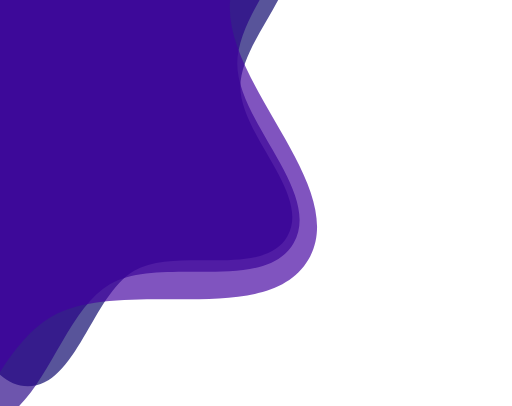
t = 0.00 s
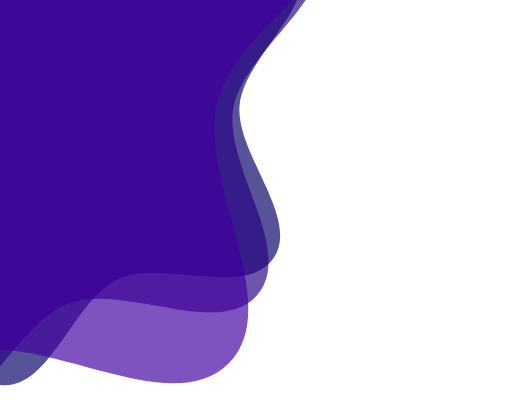
t = 1.67 s
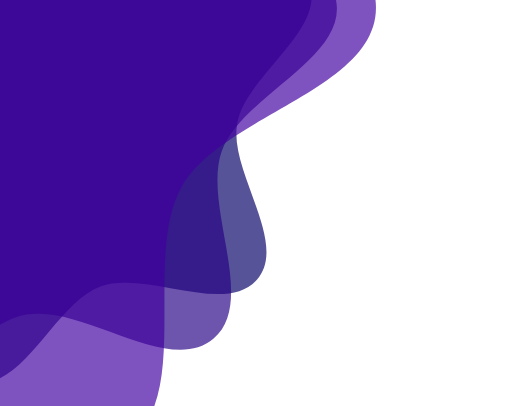
t = 3.33 s
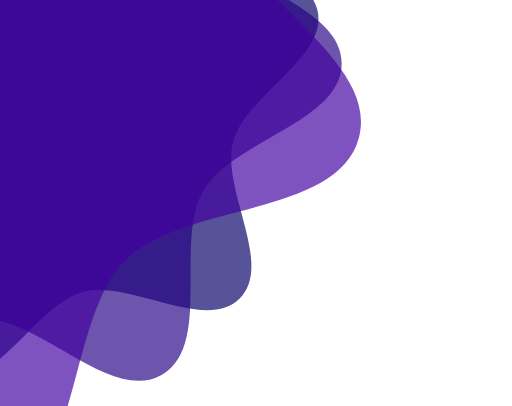
t = 5.00 s
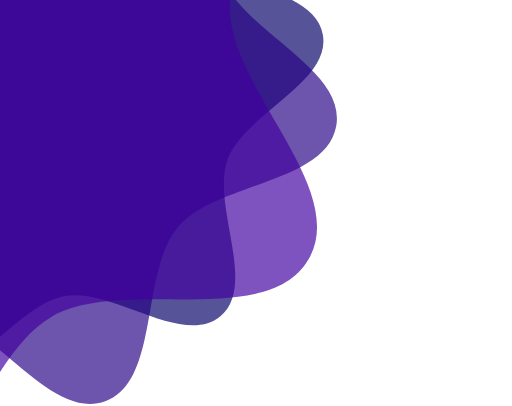
t = 6.67 s
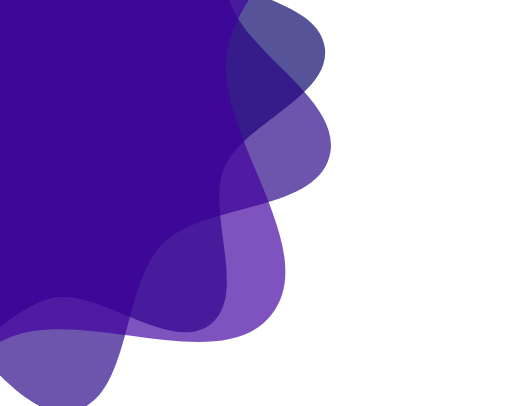
t = 7.50 s

The animated SVG that drew these frames (rendered in a browser with its animation timeline set to each time). Animation: 3 SMIL elements (animateTransform=3); frames cover the first 7.50 s, repeats indefinitely.

<?xml version="1.0" encoding="utf-8"?>
<svg xmlns="http://www.w3.org/2000/svg" xmlns:xlink="http://www.w3.org/1999/xlink" style="margin: auto; background: none; display: block; z-index: 1; position: relative; shape-rendering: auto;" width="290" height="230" preserveAspectRatio="xMidYMid" viewBox="0 0 290 230">
<g transform=""><g transform="translate(15.804053992686676,49.17137753776571) scale(100)" opacity="0.67">
  <path d="M1.2035 0 C1.2035 0.2754999999999999 1.6069620975203 0.6096600012573871 1.4692120975203002 0.8482499999999998 S0.8403399987426129 0.9045115734545719 0.6017500000000001 1.042261573454572 S0.2755 1.6965 1.0388066473767423e-16 1.6965 S-0.363160001257387 1.1800115734545717 -0.6017499999999998 1.042261573454572 S-1.3314620975202998 1.0868399987426132 -1.4692120975202998 0.8482500000000005 S-1.2035 0.2755000000000001 -1.2035 1.4738624227738397e-16 S-1.6069620975203003 -0.6096600012573867 -1.4692120975203005 -0.8482499999999995 S-0.8403399987426132 -0.9045115734545717 -0.6017500000000006 -1.0422615734545717 S-0.27550000000000024 -1.6965 -3.1164199421302266e-16 -1.6965 S0.36316000125738634 -1.1800115734545722 0.6017499999999992 -1.0422615734545724 S1.3314620975202995 -1.0868399987426134 1.4692120975202996 -0.8482500000000007 S1.2035 -0.2755000000000002 1.2035 -2.9477248455476794e-16" fill="#060068" stroke-width="0" transform="rotate(8.13593)">
    <animateTransform attributeName="transform" type="rotate" dur="20s" repeatCount="indefinite" values="0;60"></animateTransform>
  </path>
</g><g transform="translate(-10.035135208775984,36.00565304531885) scale(100)" opacity="0.67">
  <path d="M1.4442 0 C1.4442 0.3305999999999999 1.9283545170243603 0.7315920015088644 1.7630545170243603 1.0178999999999998 S1.0084079984911354 1.0854138881454862 0.7221000000000001 1.2507138881454862 S0.3306 2.0358 1.2465679768520908e-16 2.0358 S-0.43579200150886427 1.416013888145486 -0.7220999999999996 1.2507138881454862 S-1.5977545170243599 1.304207998491136 -1.76305451702436 1.0179000000000007 S-1.4442 0.33060000000000006 -1.4442 1.7686349073286075e-16 S-1.9283545170243603 -0.7315920015088639 -1.7630545170243606 -1.0178999999999994 S-1.0084079984911358 -1.085413888145486 -0.7221000000000006 -1.250713888145486 S-0.3306000000000003 -2.0358 -3.7397039305562725e-16 -2.0358 S0.4357920015088635 -1.4160138881454867 0.722099999999999 -1.250713888145487 S1.5977545170243597 -1.3042079984911361 1.7630545170243597 -1.017900000000001 S1.4442 -0.3306000000000002 1.4442 -3.537269814657215e-16" fill="#260184" stroke-width="0" transform="rotate(16.2719)">
    <animateTransform attributeName="transform" type="rotate" dur="10s" repeatCount="indefinite" values="0;60"></animateTransform>
  </path>
</g><g transform="translate(-72.0491892922864,4.407914263446386) scale(100)" opacity="0.67">
  <path d="M2.02188 0 C2.02188 0.46283999999999986 2.699696323834104 1.0242288021124102 2.468276323834104 1.4250599999999995 S1.4117711978875895 1.5195794434036807 1.0109400000000002 1.7509994434036806 S0.46284000000000003 2.8501199999999995 1.7451951675929268e-16 2.8501199999999995 S-0.61010880211241 1.9824194434036806 -1.0109399999999995 1.7509994434036809 S-2.2368563238341035 1.82589119788759 -2.4682763238341034 1.4250600000000007 S-2.02188 0.4628400000000001 -2.02188 2.4760888702600503e-16 S-2.6996963238341043 -1.0242288021124093 -2.4682763238341043 -1.4250599999999989 S-1.4117711978875902 -1.5195794434036802 -1.0109400000000008 -1.7509994434036804 S-0.46284000000000036 -2.8501199999999995 -5.235585502778781e-16 -2.8501199999999995 S0.610108802112409 -1.982419443403681 1.0109399999999986 -1.7509994434036815 S2.236856323834103 -1.8258911978875905 2.468276323834103 -1.425060000000001 S2.02188 -0.46284000000000036 2.02188 -4.952177740520101e-16" fill="#4100a0" stroke-width="0" transform="rotate(24.4078)">
    <animateTransform attributeName="transform" type="rotate" dur="6.666666666666666s" repeatCount="indefinite" values="0;60"></animateTransform>
  </path>
</g></g>
</svg>